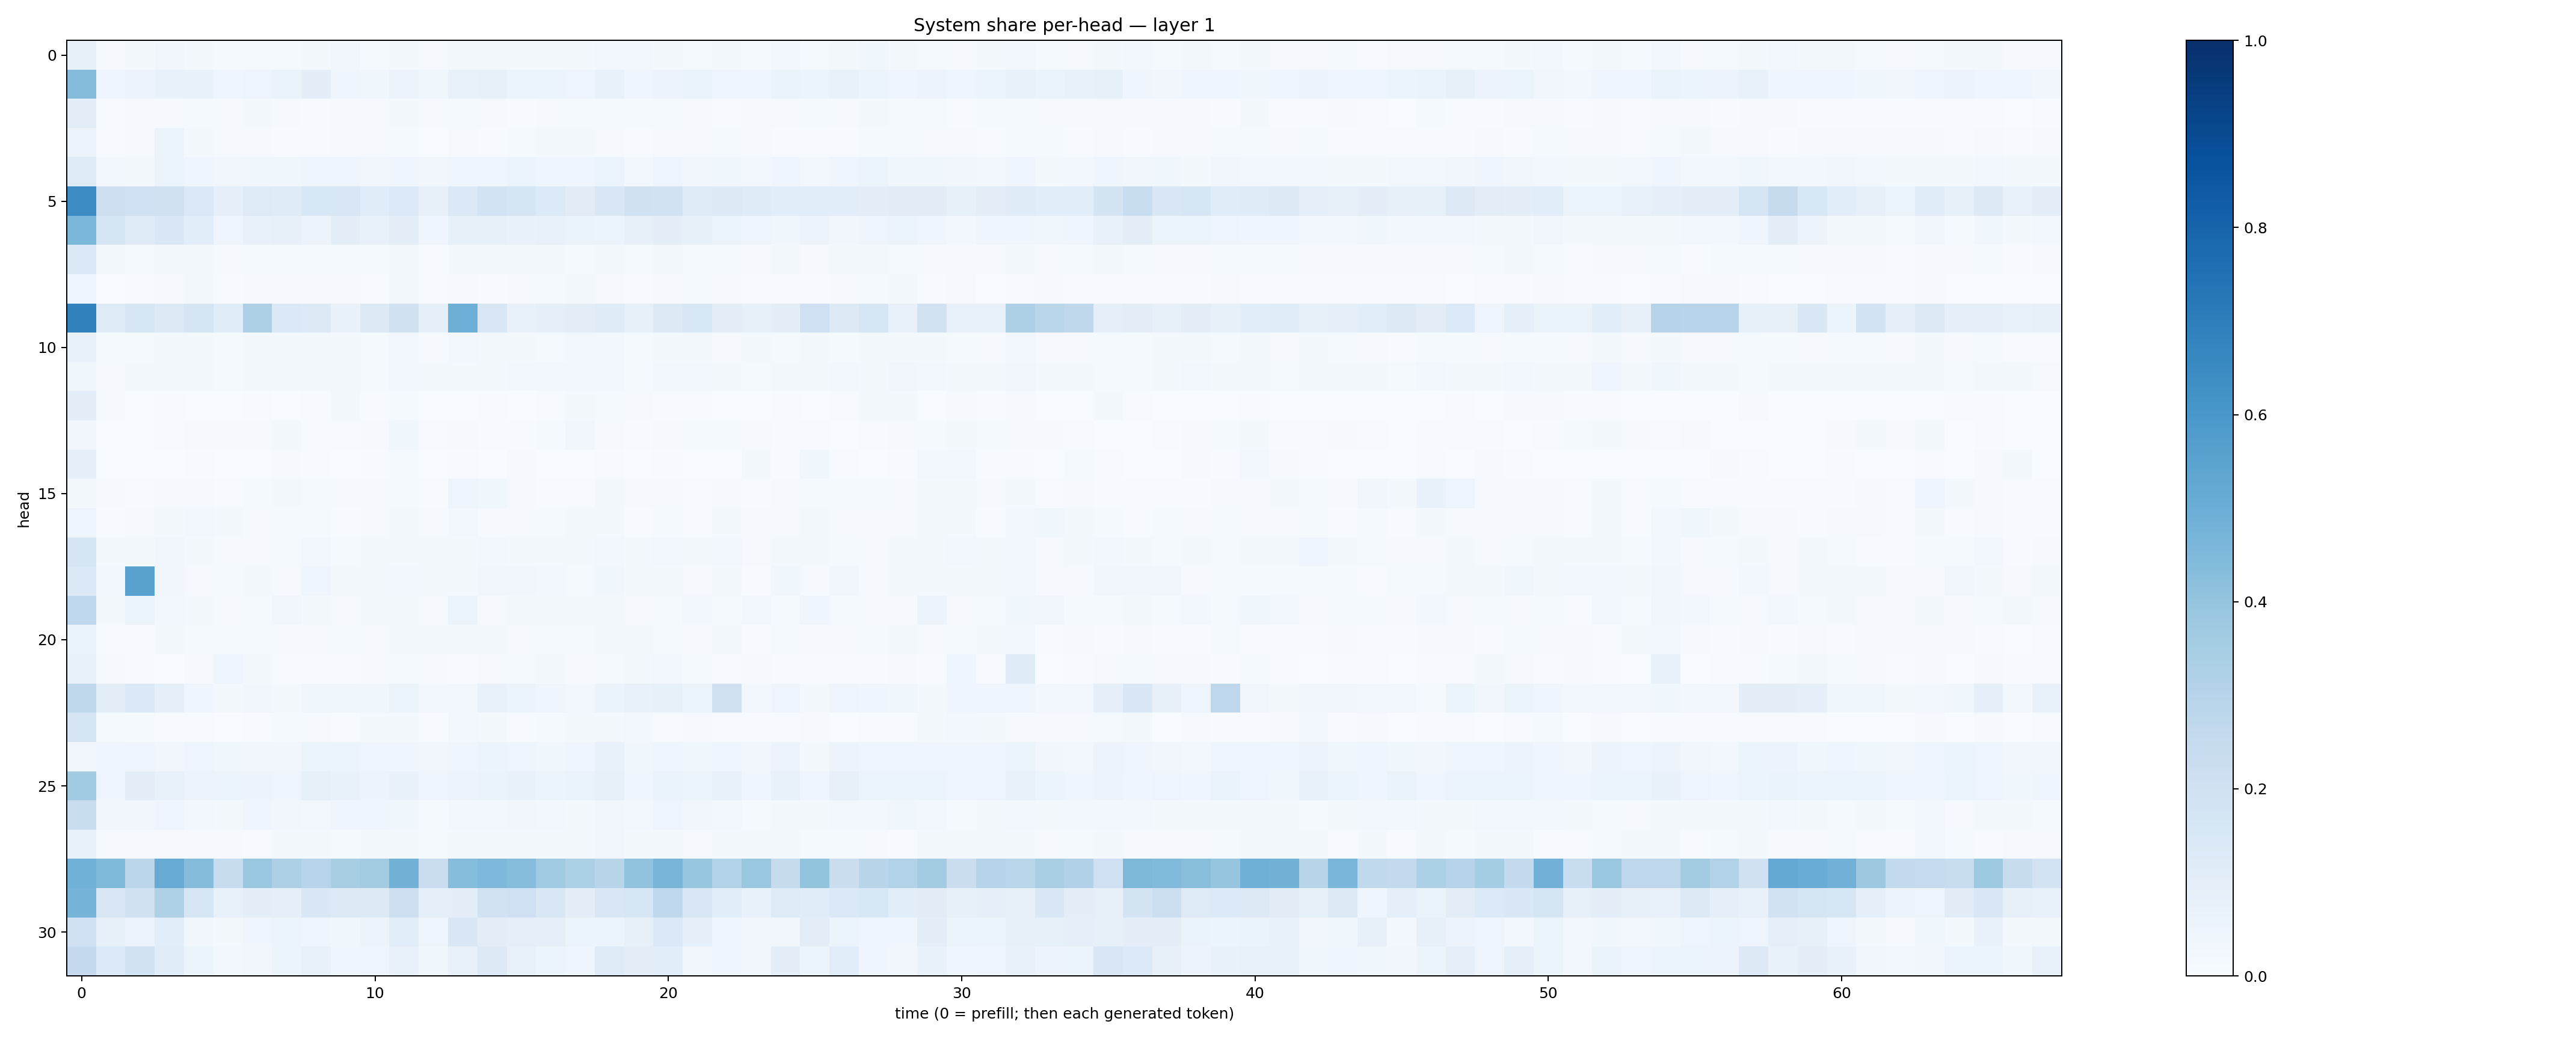

Values plotted in this chart, from the file beside it:
0.07836076, 0.007815617, 0.017340478, 0.03407076, 0.01920334, 0.012615251, 0.015072734, 0.012532253, 0.019760408, 0.031551197, 0.013156498, 0.018448753, 0.008555283, 0.017780807, 0.018592881, 0.017974004, 0.01948319, 0.019845465, 0.03008876, 0.027491681, 0.020056024, 0.015156753, 0.016423747, 0.01457656
0.4364, 0.0415, 0.05698, 0.06848, 0.06831, 0.0459, 0.05027, 0.06482, 0.09409, 0.04581, 0.03768, 0.05803, 0.03841, 0.07164, 0.08194, 0.06135, 0.05078, 0.04899, 0.07332, 0.04591, 0.0549, 0.06559, 0.05014, 0.04528
0.1044, 0.006363, 0.008118, 0.01051, 0.01436, 0.008636, 0.01776, 0.01092, 0.006941, 0.01069, 0.009917, 0.02086, 0.01034, 0.01406, 0.008991, 0.007285, 0.008462, 0.01182, 0.01368, 0.01186, 0.01203, 0.01054, 0.007234, 0.01153
0.05471, 0.005202, 0.009524, 0.05138, 0.01563, 0.01005, 0.00876, 0.006989, 0.007561, 0.01125, 0.008652, 0.01419, 0.003691, 0.008658, 0.005223, 0.01257, 0.02046, 0.01632, 0.009918, 0.007716, 0.01075, 0.0112, 0.01252, 0.01169
0.1218, 0.0307, 0.02325, 0.05328, 0.04535, 0.03392, 0.03819, 0.03691, 0.04655, 0.04332, 0.03379, 0.04187, 0.03134, 0.0392, 0.0431, 0.05377, 0.04595, 0.04191, 0.05446, 0.0299, 0.04762, 0.03164, 0.03536, 0.0293
0.647, 0.2117, 0.2077, 0.199, 0.139, 0.08855, 0.1242, 0.1186, 0.1543, 0.1501, 0.1143, 0.1363, 0.08129, 0.1391, 0.1866, 0.1717, 0.133, 0.1132, 0.1518, 0.1977, 0.1909, 0.1198, 0.1267, 0.1187
0.4572, 0.1651, 0.1241, 0.1462, 0.1089, 0.05026, 0.07169, 0.0787, 0.05656, 0.09455, 0.07466, 0.09741, 0.04074, 0.08573, 0.08573, 0.06981, 0.0731, 0.06262, 0.06156, 0.07894, 0.09479, 0.08539, 0.05979, 0.0489
0.1403, 0.01583, 0.01286, 0.01751, 0.01645, 0.01034, 0.01461, 0.0146, 0.01389, 0.01321, 0.01318, 0.02033, 0.00719, 0.02199, 0.0162, 0.01609, 0.01584, 0.0156, 0.02337, 0.01223, 0.01779, 0.01294, 0.01368, 0.01144
0.04084, 0.002754, 0.004968, 0.009759, 0.02276, 0.006544, 0.008879, 0.008057, 0.00861, 0.009736, 0.007667, 0.0161, 0.005202, 0.009334, 0.007101, 0.008881, 0.01334, 0.0177, 0.009377, 0.007675, 0.00977, 0.01227, 0.008071, 0.006547
0.6854, 0.1227, 0.1617, 0.1277, 0.1643, 0.114, 0.3245, 0.1371, 0.1286, 0.06725, 0.1289, 0.1964, 0.08922, 0.4931, 0.1523, 0.07382, 0.08766, 0.1034, 0.1208, 0.08482, 0.1298, 0.154, 0.095, 0.08234
0.07091, 0.012, 0.01517, 0.02258, 0.01874, 0.01395, 0.01732, 0.02073, 0.01664, 0.01603, 0.01459, 0.02583, 0.01134, 0.02439, 0.02266, 0.02237, 0.01523, 0.02535, 0.02394, 0.01285, 0.01954, 0.01669, 0.01095, 0.01717
0.0352, 0.01016, 0.01802, 0.02216, 0.02111, 0.01451, 0.01821, 0.02192, 0.01992, 0.01841, 0.01546, 0.03083, 0.0187, 0.01857, 0.01738, 0.02355, 0.02682, 0.02419, 0.03124, 0.01288, 0.02709, 0.02382, 0.02181, 0.01434
0.09759, 0.008521, 0.001332, 0.004459, 0.001729, 0.002648, 0.005598, 0.0007806, 0.006298, 0.01677, 0.007761, 0.01293, 0.001917, 0.001329, 0.004744, 0.002584, 0.006695, 0.01702, 0.01469, 0.009219, 0.004505, 0.004527, 0.002666, 0.002
0.03216, 0.002367, 0.002211, 0.005827, 0.01115, 0.009643, 0.01152, 0.01601, 0.005837, 0.005254, 0.01089, 0.03551, 0.007679, 0.009107, 0.007722, 0.00655, 0.01362, 0.03268, 0.01111, 0.003933, 0.00942, 0.0134, 0.01398, 0.0104
0.08702, 0.002743, 0.003884, 0.002296, 0.004594, 0.003274, 0.002422, 0.01007, 0.005627, 0.002183, 0.006447, 0.01526, 0.003715, 0.007727, 0.002345, 0.00795, 0.001455, 0.003148, 0.007165, 0.00361, 0.005325, 0.002402, 0.002715, 0.02207
0.02028, 0.009104, 0.006044, 0.00967, 0.009468, 0.006291, 0.01264, 0.01669, 0.01466, 0.00951, 0.00848, 0.0137, 0.005347, 0.04736, 0.03884, 0.008965, 0.006339, 0.006065, 0.01563, 0.008417, 0.0105, 0.007241, 0.009098, 0.005158
0.05031, 0.007217, 0.009791, 0.02172, 0.02562, 0.01611, 0.01072, 0.01454, 0.01213, 0.005965, 0.008031, 0.01888, 0.008564, 0.02348, 0.01039, 0.0106, 0.01307, 0.02196, 0.01607, 0.006113, 0.01485, 0.007196, 0.01599, 0.00917
0.1641, 0.01735, 0.0194, 0.03407, 0.0163, 0.01129, 0.008231, 0.0133, 0.0295, 0.01557, 0.02173, 0.01785, 0.02002, 0.01568, 0.02672, 0.01889, 0.02105, 0.016, 0.02658, 0.02047, 0.02386, 0.01592, 0.03009, 0.01145
0.1402, 0.02823, 0.5514, 0.03399, 0.00984, 0.01406, 0.02075, 0.009468, 0.0408, 0.02334, 0.01569, 0.02922, 0.02174, 0.01867, 0.03286, 0.03392, 0.02363, 0.01316, 0.03862, 0.02154, 0.02177, 0.01112, 0.01564, 0.005671
0.2658, 0.01742, 0.05351, 0.02356, 0.02201, 0.00919, 0.01306, 0.03278, 0.01747, 0.0099, 0.0207, 0.02042, 0.009448, 0.06086, 0.01106, 0.01785, 0.01609, 0.02235, 0.01664, 0.009272, 0.01496, 0.02438, 0.01543, 0.02553
0.06322, 0.006331, 0.006202, 0.01681, 0.01471, 0.01496, 0.01398, 0.008388, 0.01094, 0.01183, 0.0117, 0.01596, 0.01765, 0.01578, 0.01669, 0.008583, 0.01187, 0.01525, 0.01606, 0.02112, 0.0141, 0.01028, 0.02165, 0.005855
0.06863, 0.009077, 0.004085, 0.003682, 0.01004, 0.04446, 0.01929, 0.006471, 0.004058, 0.004844, 0.0116, 0.0144, 0.008132, 0.005415, 0.00882, 0.01452, 0.02029, 0.01137, 0.01549, 0.02086, 0.02672, 0.0128, 0.005896, 0.008553
0.2718, 0.0979, 0.1405, 0.08999, 0.03934, 0.02106, 0.03205, 0.01792, 0.0359, 0.03852, 0.03568, 0.06138, 0.02589, 0.02349, 0.07494, 0.05954, 0.04507, 0.03073, 0.06251, 0.0716, 0.0824, 0.05217, 0.1986, 0.02496
0.169, 0.0153, 0.01298, 0.006936, 0.006068, 0.002566, 0.006721, 0.01491, 0.01016, 0.007699, 0.02224, 0.02315, 0.006777, 0.02618, 0.01666, 0.00568, 0.0118, 0.01592, 0.0181, 0.02934, 0.006029, 0.01034, 0.004223, 0.004196
0.0325, 0.04117, 0.05015, 0.03372, 0.04928, 0.03747, 0.03374, 0.03369, 0.06207, 0.05343, 0.04207, 0.04212, 0.03187, 0.04089, 0.05305, 0.04917, 0.03698, 0.03952, 0.07384, 0.0372, 0.0402, 0.03563, 0.0462, 0.03176
0.3672, 0.05077, 0.09644, 0.07459, 0.05567, 0.06173, 0.05746, 0.04891, 0.08584, 0.0671, 0.05844, 0.06976, 0.04826, 0.05738, 0.06328, 0.06819, 0.06077, 0.06312, 0.08394, 0.04186, 0.06542, 0.05979, 0.07333, 0.04385
0.2324, 0.03379, 0.03237, 0.04705, 0.02367, 0.01707, 0.03917, 0.03351, 0.02412, 0.04404, 0.03961, 0.03762, 0.012, 0.02867, 0.02485, 0.03306, 0.02513, 0.0207, 0.03278, 0.02621, 0.05041, 0.03493, 0.02496, 0.01359
0.07192, 0.008689, 0.007919, 0.0113, 0.01064, 0.01142, 0.006751, 0.01772, 0.0191, 0.01367, 0.0209, 0.02049, 0.01472, 0.02267, 0.02259, 0.02074, 0.01833, 0.02233, 0.03268, 0.01687, 0.01877, 0.009008, 0.01891, 0.01817
0.4848, 0.446, 0.283, 0.5105, 0.435, 0.2362, 0.3837, 0.3261, 0.2937, 0.3431, 0.3565, 0.4784, 0.2293, 0.4332, 0.452, 0.4331, 0.3705, 0.3311, 0.2898, 0.4043, 0.4687, 0.3928, 0.3117, 0.3835
0.4764, 0.1511, 0.1966, 0.3213, 0.1575, 0.07485, 0.09528, 0.08703, 0.1449, 0.129, 0.1301, 0.2111, 0.08805, 0.09478, 0.1883, 0.2084, 0.1497, 0.09991, 0.1496, 0.1619, 0.2675, 0.1492, 0.1075, 0.06833
0.2023, 0.08129, 0.05506, 0.1074, 0.03341, 0.02308, 0.04506, 0.05236, 0.04146, 0.03525, 0.05802, 0.1067, 0.0472, 0.1436, 0.1038, 0.09146, 0.08648, 0.05926, 0.05347, 0.08028, 0.1373, 0.08652, 0.04378, 0.03241
0.2518, 0.1357, 0.193, 0.1145, 0.05345, 0.02466, 0.03313, 0.059, 0.0716, 0.0416, 0.04998, 0.07232, 0.03571, 0.07232, 0.1314, 0.07528, 0.0599, 0.03981, 0.124, 0.1052, 0.1067, 0.0335, 0.043, 0.03357
